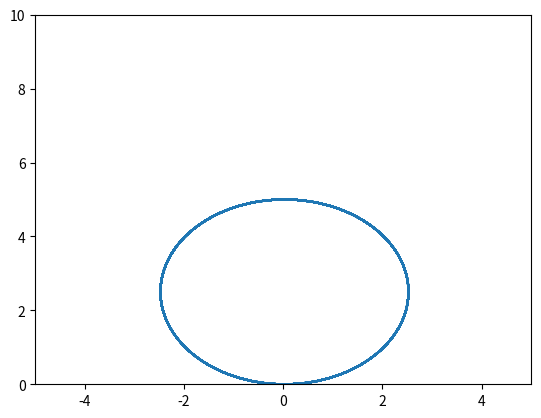

This figure's Python source: (Note: this script raises an exception after producing the figure.)
#!/usr/bin/env python3
import matplotlib.pyplot as plt
from matplotlib import animation
import numpy as np
from math import cos, sin

fig, ax = plt.subplots()
dot, = ax.plot([], [], 'ro')
x = list()
y = list()

def update_dot(newd):
    dot.set_data(newd[0], newd[1])
    return dot,

def gen_dot():
    for data in zip(x, y):
        newdot = [data[0], data[1]]
        yield newdot

def init():
    ax.set_xlim(-5, 5)
    ax.set_ylim(0, 10)
    return plt.plot(x, y)


def main():
    '''
    l 1m
    v_l 4m/s
    v_r 6m/s
    '''
    l = 1
    v_l = 4
    v_r = 6
    # R = l * (v_l + v_r) / 2 / (v_r - v_l)
    # w = (v_r - v_l) / l
    theta = list()
    x_t = 0
    y_t = 0
    theta_t = 0

    delta_t = 0.01
    for _ in range(0, int(100/delta_t)):
        x_t += 0.5 * (v_l + v_r) * cos(theta_t) * delta_t
        y_t += 0.5 * (v_l + v_r) * sin(theta_t) * delta_t
        theta_t += (v_r - v_l)/l * delta_t
        x.append(x_t)
        y.append(y_t)
        theta.append(theta_t)

    ani = animation.FuncAnimation(fig, update_dot, frames = gen_dot, interval = 100, init_func=init)
    ani.save('diff_4_6.gif', writer='imagemagick', fps=30)
    plt.show()

if __name__ == '__main__':
    main()
